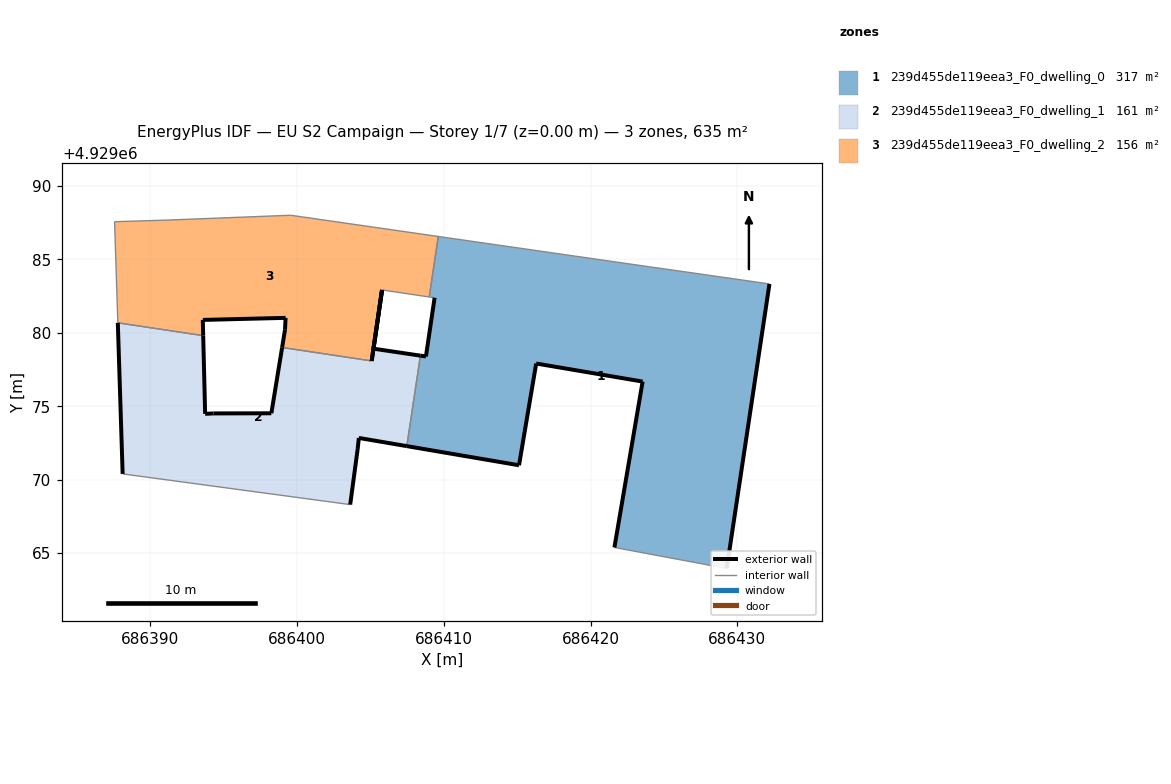
=== STOREY PLAN SPEC (per zone: floor XY polygon, exterior-wall plan segments, windows/doors) ===
zone 1: 239d455de119eea3_F0_dwelling_0  (317.5 m²)
  floor: (686429.28, 4929063.95) (686432.19, 4929083.33) (686427.74, 4929083.97) (686423.93, 4929084.51) (686409.63, 4929086.56) (686409.01, 4929082.44) (686409.38, 4929082.39) (686408.79, 4929078.39) (686408.41, 4929078.45) (686407.49, 4929072.28) (686415.13, 4929070.98) (686416.30, 4929077.91) (686423.55, 4929076.68) (686421.63, 4929065.38)
  exterior wall: (686408.41, 4929078.45) – (686408.79, 4929078.39)  [0.4 m]
  exterior wall: (686408.79, 4929078.39) – (686409.38, 4929082.39)  [4.0 m]
  exterior wall: (686432.19, 4929083.33) – (686429.28, 4929063.95)  [19.6 m]
  exterior wall: (686421.63, 4929065.38) – (686423.55, 4929076.68)  [11.5 m]
  exterior wall: (686423.55, 4929076.68) – (686416.30, 4929077.91)  [7.4 m]
  exterior wall: (686416.30, 4929077.91) – (686415.13, 4929070.98)  [7.0 m]
  exterior wall: (686415.13, 4929070.98) – (686407.49, 4929072.28)  [7.8 m]
  interior walls: 7
zone 2: 239d455de119eea3_F0_dwelling_1  (161.5 m²)
  floor: (686407.49, 4929072.28) (686408.41, 4929078.45) (686405.22, 4929078.92) (686405.80, 4929082.92) (686405.09, 4929078.08) (686398.99, 4929079.00) (686398.26, 4929074.52) (686394.31, 4929074.51) (686393.75, 4929074.48) (686393.62, 4929079.81) (686387.80, 4929080.68) (686388.13, 4929070.39) (686403.63, 4929068.30) (686404.14, 4929072.09) (686404.22, 4929072.84)
  exterior wall: (686393.62, 4929079.81) – (686393.75, 4929074.48)  [5.3 m]
  exterior wall: (686393.75, 4929074.48) – (686394.31, 4929074.51)  [0.6 m]
  exterior wall: (686394.31, 4929074.51) – (686398.26, 4929074.52)  [4.0 m]
  exterior wall: (686398.26, 4929074.52) – (686398.99, 4929079.00)  [4.5 m]
  exterior wall: (686405.09, 4929078.08) – (686405.80, 4929082.92)  [4.9 m]
  exterior wall: (686405.80, 4929082.92) – (686405.22, 4929078.92)  [4.0 m]
  exterior wall: (686405.22, 4929078.92) – (686408.41, 4929078.45)  [3.2 m]
  exterior wall: (686407.49, 4929072.28) – (686404.22, 4929072.84)  [3.3 m]
  exterior wall: (686404.22, 4929072.84) – (686404.14, 4929072.09)  [0.8 m]
  exterior wall: (686404.14, 4929072.09) – (686403.63, 4929068.30)  [3.8 m]
  exterior wall: (686388.13, 4929070.39) – (686387.80, 4929080.68)  [10.3 m]
  interior walls: 4
zone 3: 239d455de119eea3_F0_dwelling_2  (156.0 m²)
  floor: (686409.01, 4929082.44) (686409.63, 4929086.56) (686399.57, 4929088.01) (686391.16, 4929087.68) (686387.58, 4929087.57) (686387.80, 4929080.68) (686393.62, 4929079.81) (686393.59, 4929080.88) (686399.23, 4929081.02) (686399.19, 4929080.21) (686398.99, 4929079.00) (686405.09, 4929078.08) (686405.79, 4929082.92)
  exterior wall: (686405.79, 4929082.92) – (686405.09, 4929078.08)  [4.9 m]
  exterior wall: (686398.99, 4929079.00) – (686399.19, 4929080.21)  [1.2 m]
  exterior wall: (686399.19, 4929080.21) – (686399.23, 4929081.02)  [0.8 m]
  exterior wall: (686399.23, 4929081.02) – (686393.59, 4929080.88)  [5.6 m]
  exterior wall: (686393.59, 4929080.88) – (686393.62, 4929079.81)  [1.1 m]
  interior walls: 8

=== DERIVED (storey summary) ===
Building: EU S2 Campaign
Storey: 1 of 7  (floor level z = 0.00 m)
Storey gross floor area: 634.9 m²
Zones on this storey: 3
  - 239d455de119eea3_F0_dwelling_0: floor 317.5 m²; exterior wall 57.6 m (172.9 m²); WWR 0.0%
  - 239d455de119eea3_F0_dwelling_1: floor 161.5 m²; exterior wall 44.7 m (134.2 m²); WWR 0.0%
  - 239d455de119eea3_F0_dwelling_2: floor 156.0 m²; exterior wall 13.6 m (40.9 m²); WWR 0.0%
Zone adjacency (shared interzone walls):
  - 239d455de119eea3_F0_dwelling_0 ↔ 239d455de119eea3_F0_dwelling_1
  - 239d455de119eea3_F0_dwelling_0 ↔ 239d455de119eea3_F0_dwelling_2
  - 239d455de119eea3_F0_dwelling_1 ↔ 239d455de119eea3_F0_dwelling_2